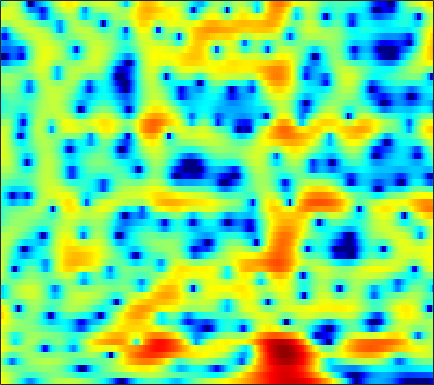

The table this chart was drawn from, first rows:
4.6165, 4.1349, 3.4305, 2.627, 1.9648, 0.98357, -0.12045, -1.0291, -2.3784, -3.881, -5.5168, -6.7862, -8.3677, -9.3502, -9.3627, -8.4391, -6.9613, -5.8067, -4.3684, -3.1007, -2.0042, -1.2934, -0.46687, 0.22603
3.8, 3.438, 2.909, 2.33, 1.869, 1.219, 0.5382, 0.02104, -0.6682, -1.333, -1.929, -2.308, -2.682, -2.874, -2.887, -2.742, -2.45, -2.164, -1.739, -1.306, -0.8987, -0.6308, -0.3314, -0.1107
2.02, 1.589, 1.008, 0.4618, 0.09318, -0.3196, -0.6209, -0.7724, -0.8775, -0.8858, -0.8218, -0.7378, -0.5879, -0.4123, -0.2696, -0.07452, 0.1197, 0.2542, 0.4158, 0.5442, 0.6265, 0.6544, 0.6371, 0.5454
0.3942, -1.029, -3.361, -6.283, -8.747, -10.93, -9.61, -7.585, -5.173, -3.324, -1.93, -1.112, -0.2524, 0.4013, 0.7809, 1.185, 1.48, 1.644, 1.805, 1.905, 1.957, 1.965, 1.941, 1.862
2.75, 1.751, 0.3488, -1.006, -1.808, -2.389, -2.319, -1.954, -1.278, -0.5732, 0.03424, 0.3947, 0.7239, 0.8922, 0.9142, 0.8158, 0.5958, 0.3717, 0.06716, -0.2031, -0.385, -0.4374, -0.4062, -0.2917
4.86, 4.31, 3.549, 2.812, 2.317, 1.772, 1.391, 1.225, 1.132, 1.146, 1.183, 1.18, 1.06, 0.7513, 0.3405, -0.5251, -1.877, -3.311, -5.982, -10.02, -14.7, -13.48, -8.904, -5.772
4.61, 3.881, 2.554, 0.7959, -0.8438, -3.39, -5.551, -5.851, -4.361, -2.316, -0.6622, 0.2511, 1.06, 1.443, 1.502, 1.299, 0.7731, 0.2026, -0.6943, -1.579, -2.078, -2.102, -1.716, -1.104
3.262, 2.669, 1.581, 0.153, -1.084, -2.745, -3.909, -4.087, -3.412, -2.228, -1.064, -0.3389, 0.396, 0.8555, 1.046, 1.147, 1.109, 1.012, 0.8217, 0.5898, 0.3928, 0.2496, 0.09038, -0.05432
3.779, 3.432, 2.884, 2.297, 1.861, 1.318, 0.8697, 0.6234, 0.42, 0.3367, 0.3178, 0.3217, 0.3238, 0.2878, 0.204, 0.01711, -0.2517, -0.4953, -0.8576, -1.262, -1.666, -1.95, -2.288, -2.577
5.193, 4.76, 4.127, 3.458, 2.943, 2.275, 1.678, 1.3, 0.8861, 0.5937, 0.3763, 0.2436, 0.07365, -0.1239, -0.3311, -0.731, -1.303, -1.856, -2.748, -3.824, -5.045, -5.958, -6.925, -7.327
6.704, 5.997, 4.913, 3.66, 2.624, 1.163, -0.2728, -1.174, -1.88, -1.893, -1.41, -0.9289, -0.3821, -0.02607, 0.07662, -0.04972, -0.5205, -1.147, -2.379, -4.196, -6.902, -9.819, -16.3, -20.72
6.069, 5.192, 3.825, 2.159, 0.6263, -2.037, -5.997, -10.81, -20.37, -10.52, -5.432, -3.143, -1.135, 0.07167, 0.6042, 0.9332, 0.9112, 0.6761, 0.123, -0.6292, -1.497, -2.152, -2.803, -3.037
2.476, 1.803, 1.026, 0.3177, -0.2027, -0.8986, -1.512, -1.826, -1.925, -1.546, -0.8491, -0.2669, 0.4571, 1.037, 1.323, 1.488, 1.42, 1.246, 0.8446, 0.3141, -0.2928, -0.7601, -1.312, -1.725
-5.676, -6.081, -4.648, -2.82, -1.709, -0.5412, 0.3315, 0.8352, 1.381, 1.853, 2.292, 2.562, 2.82, 2.971, 2.997, 2.891, 2.589, 2.233, 1.559, 0.6402, -0.541, -1.623, -3.367, -5.377
-6.201, -6.436, -4.857, -2.911, -1.679, -0.3825, 0.5946, 1.176, 1.808, 2.306, 2.676, 2.897, 3.093, 3.141, 3.09, 2.903, 2.543, 2.15, 1.443, 0.4752, -0.7998, -2.004, -4.074, -6.768
0.3545, -0.09793, -0.4871, -0.6565, -0.6595, -0.5602, -0.3813, -0.176, 0.168, 0.5479, 0.9041, 1.13, 1.375, 1.512, 1.523, 1.411, 1.181, 0.9228, 0.4968, -0.00841, -0.5745, -1.009, -1.53, -1.932
2.324, 1.507, 0.3153, -0.9688, -1.939, -3.07, -3.675, -3.663, -3.1, -2.23, -1.323, -0.7516, -0.1915, 0.1592, 0.276, 0.2187, -0.02454, -0.3006, -0.7401, -1.143, -1.383, -1.393, -1.151, -0.6513
3.482, 2.33, 0.3644, -2.31, -5.056, -10.73, -28.51, -16.92, -9.031, -5.507, -3.387, -2.281, -1.383, -0.9221, -0.8133, -0.9997, -1.621, -2.388, -3.924, -6.037, -8.137, -8.367, -6.066, -3.039
3.125, 2.229, 0.7723, -0.9247, -2.303, -4.091, -5.345, -5.763, -5.742, -5.261, -4.755, -4.397, -3.916, -3.57, -3.452, -3.479, -3.848, -4.392, -5.584, -7.327, -9.031, -9.075, -6.717, -3.545
2.474, 1.909, 0.974, -0.1381, -1.081, -2.447, -3.885, -5.037, -6.614, -8.066, -9.062, -9.341, -8.808, -7.752, -6.934, -6.033, -5.356, -4.973, -4.546, -4.148, -3.591, -3.01, -1.975, -0.6866
2.368, 2.068, 1.463, 0.5972, -0.2217, -1.583, -3.357, -5.018, -7.942, -12.41, -20.62, -26.45, -15.56, -11.1, -9.093, -7.338, -6.197, -5.571, -4.853, -4.1, -3.233, -2.467, -1.313, -0.06224
2.276, 2.295, 2.109, 1.687, 1.215, 0.3597, -0.7368, -1.69, -3.13, -4.585, -5.717, -6.261, -6.446, -6.311, -6.236, -6.276, -6.612, -7.049, -7.726, -7.917, -7.032, -5.697, -3.584, -1.517
1.357, 1.694, 1.955, 2.008, 1.916, 1.651, 1.238, 0.8376, 0.2592, -0.3815, -1.021, -1.484, -2.15, -2.861, -3.53, -4.697, -6.398, -8.217, -12.08, -19.37, -16.45, -10.8, -6.095, -2.983
-0.4524, 0.1027, 0.6687, 1.052, 1.231, 1.345, 1.324, 1.236, 1.03, 0.7421, 0.3619, 0.04249, -0.4541, -1.05, -1.548, -2.334, -3.218, -3.897, -4.665, -5.044, -4.781, -4.171, -3.025, -1.764
-2.139, -1.474, -0.7385, -0.1634, 0.1749, 0.4957, 0.6912, 0.7849, 0.8042, 0.7726, 0.6522, 0.5273, 0.3211, 0.03886, -0.1898, -0.5364, -0.8989, -1.175, -1.488, -1.72, -1.821, -1.79, -1.603, -1.221
-3.127, -2.342, -1.492, -0.8537, -0.4863, -0.1104, 0.1727, 0.3353, 0.4975, 0.6215, 0.7251, 0.7623, 0.811, 0.83, 0.8078, 0.7571, 0.6319, 0.4616, 0.1215, -0.3628, -1.01, -1.587, -2.372, -2.904
-3.203, -2.454, -1.864, -1.569, -1.461, -1.335, -1.158, -1.02, -0.7674, -0.5811, -0.3912, -0.2216, 0.05259, 0.4813, 0.8506, 1.334, 1.7, 1.844, 1.739, 1.214, 0.1031, -1.282, -4.339, -10.74
-3.607, -3.785, -4.593, -5.997, -7.24, -8.435, -8.229, -7.407, -6.457, -6.079, -6.447, -6.941, -7.203, -5.978, -4.248, -1.958, -0.1127, 0.895, 1.767, 2.111, 1.984, 1.63, 0.9349, 0.3313
-3.993, -4.897, -6.763, -9.774, -13.12, -18.41, -15.86, -12.75, -10.53, -9.929, -10.96, -12.93, -16.55, -13.41, -9.237, -5.115, -2.284, -0.7503, 0.7394, 1.747, 2.387, 2.699, 2.968, 3.168
-2.618, -3.161, -4.035, -5.021, -5.722, -6.392, -6.656, -6.603, -6.401, -6.251, -6.113, -6.006, -5.599, -4.748, -3.82, -2.444, -1.081, -0.1388, 0.9337, 1.789, 2.433, 2.784, 3.105, 3.275
-1.133, -1.271, -1.542, -1.87, -2.124, -2.436, -2.684, -2.823, -2.933, -2.947, -2.853, -2.688, -2.343, -1.838, -1.38, -0.6717, 0.08382, 0.63, 1.308, 1.872, 2.302, 2.52, 2.668, 2.64
0.0668, 0.182, 0.1857, 0.05508, -0.1138, -0.4123, -0.7601, -1.038, -1.402, -1.699, -1.905, -1.941, -1.817, -1.488, -1.124, -0.5129, 0.1656, 0.6704, 1.284, 1.786, 2.133, 2.281, 2.302, 2.109
1.463, 1.657, 1.706, 1.54, 1.279, 0.777, 0.09353, -0.5259, -1.478, -2.518, -3.546, -4.144, -4.463, -4.03, -3.301, -2.084, -0.856, -0.0108, 0.9319, 1.648, 2.117, 2.306, 2.33, 2.098
2.893, 2.964, 2.856, 2.513, 2.103, 1.34, 0.2988, -0.6967, -2.395, -4.744, -8.132, -12.07, -19.4, -13.13, -8.675, -4.853, -2.311, -0.9147, 0.4805, 1.444, 2.052, 2.294, 2.358, 2.135
3.571, 3.457, 3.133, 2.616, 2.106, 1.245, 0.1929, -0.7418, -2.151, -3.819, -5.559, -6.789, -7.594, -6.802, -5.476, -3.553, -1.811, -0.7298, 0.414, 1.222, 1.72, 1.899, 1.895, 1.615
3.703, 3.438, 2.928, 2.244, 1.617, 0.6714, -0.3648, -1.134, -2.122, -2.881, -3.39, -3.523, -3.353, -2.832, -2.253, -1.362, -0.4671, 0.158, 0.8396, 1.33, 1.598, 1.654, 1.519, 1.149
3.768, 3.415, 2.74, 1.803, 0.9149, -0.4882, -2.099, -3.34, -4.81, -5.539, -5.378, -4.721, -3.554, -2.321, -1.459, -0.4092, 0.4642, 0.9765, 1.471, 1.746, 1.815, 1.746, 1.514, 1.15
3.562, 3.309, 2.654, 1.569, 0.4452, -1.597, -4.435, -7.444, -13.72, -25.79, -13.31, -8.998, -5.325, -2.845, -1.397, 0.07418, 1.109, 1.611, 1.943, 1.888, 1.505, 1.059, 0.4321, -0.01534
2.615, 2.753, 2.489, 1.719, 0.8017, -0.877, -3.06, -4.896, -7.246, -8.594, -8.271, -7.046, -4.904, -2.652, -1.147, 0.5095, 1.622, 2.107, 2.218, 1.661, 0.2735, -1.465, -5.078, -9.393
0.3382, 0.8734, 1.076, 0.7493, 0.1555, -1.101, -2.887, -4.668, -7.694, -12.07, -16.53, -13.65, -8.25, -4.321, -2.214, -0.1583, 1.212, 1.849, 2.153, 1.873, 0.9722, -0.1218, -1.916, -3.133
-2.383, -1.751, -1.275, -1.229, -1.471, -2.158, -3.251, -4.375, -6.162, -8.044, -8.962, -8.298, -6.248, -4.002, -2.508, -0.9179, 0.2919, 0.9463, 1.527, 1.807, 1.857, 1.791, 1.678, 1.667
-4.016, -3.321, -2.658, -2.297, -2.209, -2.31, -2.626, -2.927, -3.363, -3.697, -3.722, -3.545, -3.04, -2.292, -1.667, -0.8087, -0.0278, 0.4905, 1.084, 1.544, 1.883, 2.078, 2.263, 2.383
-4.333, -3.545, -2.768, -2.257, -2.032, -1.91, -1.95, -2.049, -2.233, -2.405, -2.517, -2.515, -2.354, -2.025, -1.679, -1.101, -0.4504, 0.05092, 0.6819, 1.245, 1.711, 1.992, 2.272, 2.442
-3.161, -2.455, -1.754, -1.309, -1.131, -1.081, -1.217, -1.449, -1.882, -2.423, -3.038, -3.446, -3.794, -3.773, -3.439, -2.666, -1.662, -0.8847, 0.08173, 0.9091, 1.571, 1.95, 2.313, 2.53
-1.007, -0.5383, -0.08456, 0.163, 0.2134, 0.08468, -0.291, -0.7501, -1.645, -2.943, -4.742, -6.525, -9.432, -11.17, -9.78, -6.493, -3.697, -2.066, -0.4028, 0.7862, 1.602, 2.014, 2.344, 2.48
0.7031, 0.9457, 1.159, 1.242, 1.208, 1.014, 0.6085, 0.1521, -0.7185, -1.985, -3.759, -5.513, -8.354, -10.09, -8.687, -5.464, -2.708, -1.142, 0.3693, 1.342, 1.852, 1.977, 1.853, 1.469
0.6457, 0.7011, 0.7565, 0.7862, 0.7775, 0.7139, 0.5794, 0.4109, 0.09754, -0.297, -0.7245, -1.02, -1.264, -1.128, -0.7624, 0.01095, 0.8936, 1.497, 2.112, 2.394, 2.269, 1.857, 0.8218, -0.8843
-2.18, -2.374, -2.434, -2.305, -2.127, -1.864, -1.613, -1.452, -1.251, -1.003, -0.6771, -0.364, 0.1716, 0.8137, 1.325, 2.026, 2.647, 3.017, 3.319, 3.333, 2.992, 2.447, 1.255, -0.5886
-9.299, -10.34, -10.26, -9.022, -8.003, -6.935, -6.308, -6.067, -5.81, -5.364, -4.525, -3.609, -2.143, -0.6662, 0.3526, 1.545, 2.502, 3.055, 3.545, 3.752, 3.676, 3.437, 2.892, 2.139
-17.18, -23.16, -20.07, -14.7, -12.51, -11.06, -10.84, -11.46, -13.45, -16.67, -14.93, -10.84, -6.464, -3.287, -1.452, 0.4268, 1.824, 2.606, 3.353, 3.807, 3.989, 3.981, 3.804, 3.48
-10.44, -11.13, -11.35, -10.97, -10.57, -10.2, -10.21, -10.57, -11.61, -12.45, -11.16, -8.884, -5.676, -2.986, -1.34, 0.4019, 1.712, 2.455, 3.183, 3.637, 3.86, 3.89, 3.78, 3.529
-8.804, -9.315, -9.515, -9.151, -8.63, -7.788, -7.004, -6.469, -5.804, -5, -3.992, -3.079, -1.785, -0.519, 0.3623, 1.376, 2.183, 2.65, 3.076, 3.296, 3.339, 3.256, 3.012, 2.637
-11.23, -13.99, -14.26, -10.79, -8.406, -5.971, -4.19, -3.145, -1.965, -0.9883, -0.1428, 0.4296, 1.116, 1.727, 2.109, 2.524, 2.815, 2.943, 2.989, 2.893, 2.636, 2.345, 1.804, 1.093
-6.323, -8.292, -8.508, -6.138, -4.221, -2.147, -0.5979, 0.3241, 1.251, 1.902, 2.368, 2.602, 2.812, 2.902, 2.89, 2.791, 2.598, 2.398, 2.089, 1.723, 1.254, 0.8161, 0.03087, -1.101
1.529, 1.075, 0.8282, 0.9947, 1.301, 1.789, 2.247, 2.498, 2.681, 2.7, 2.552, 2.348, 1.96, 1.443, 1.003, 0.3191, -0.4517, -1.05, -1.8, -2.379, -2.663, -2.771, -2.921, -3.348
4.001, 3.711, 3.477, 3.355, 3.293, 3.193, 3.009, 2.751, 2.258, 1.574, 0.6787, -0.08975, -1.227, -2.407, -3.306, -4.571, -6.089, -7.529, -10.03, -12.4, -11.67, -9.5, -6.814, -4.933
3.222, 3.192, 3.296, 3.411, 3.428, 3.287, 2.873, 2.367, 1.373, -0.06965, -1.989, -3.768, -6.399, -8.675, -9.628, -9.988, -10.3, -11.01, -12.91, -15.13, -13.52, -10.51, -6.856, -4.104
-2.239, -0.8968, 0.731, 1.871, 2.387, 2.636, 2.4, 1.914, 0.7781, -0.9781, -3.53, -6.172, -11.4, -20.85, -20.92, -13.87, -10.82, -9.596, -8.509, -7.538, -6.3, -5.151, -3.45, -1.701
